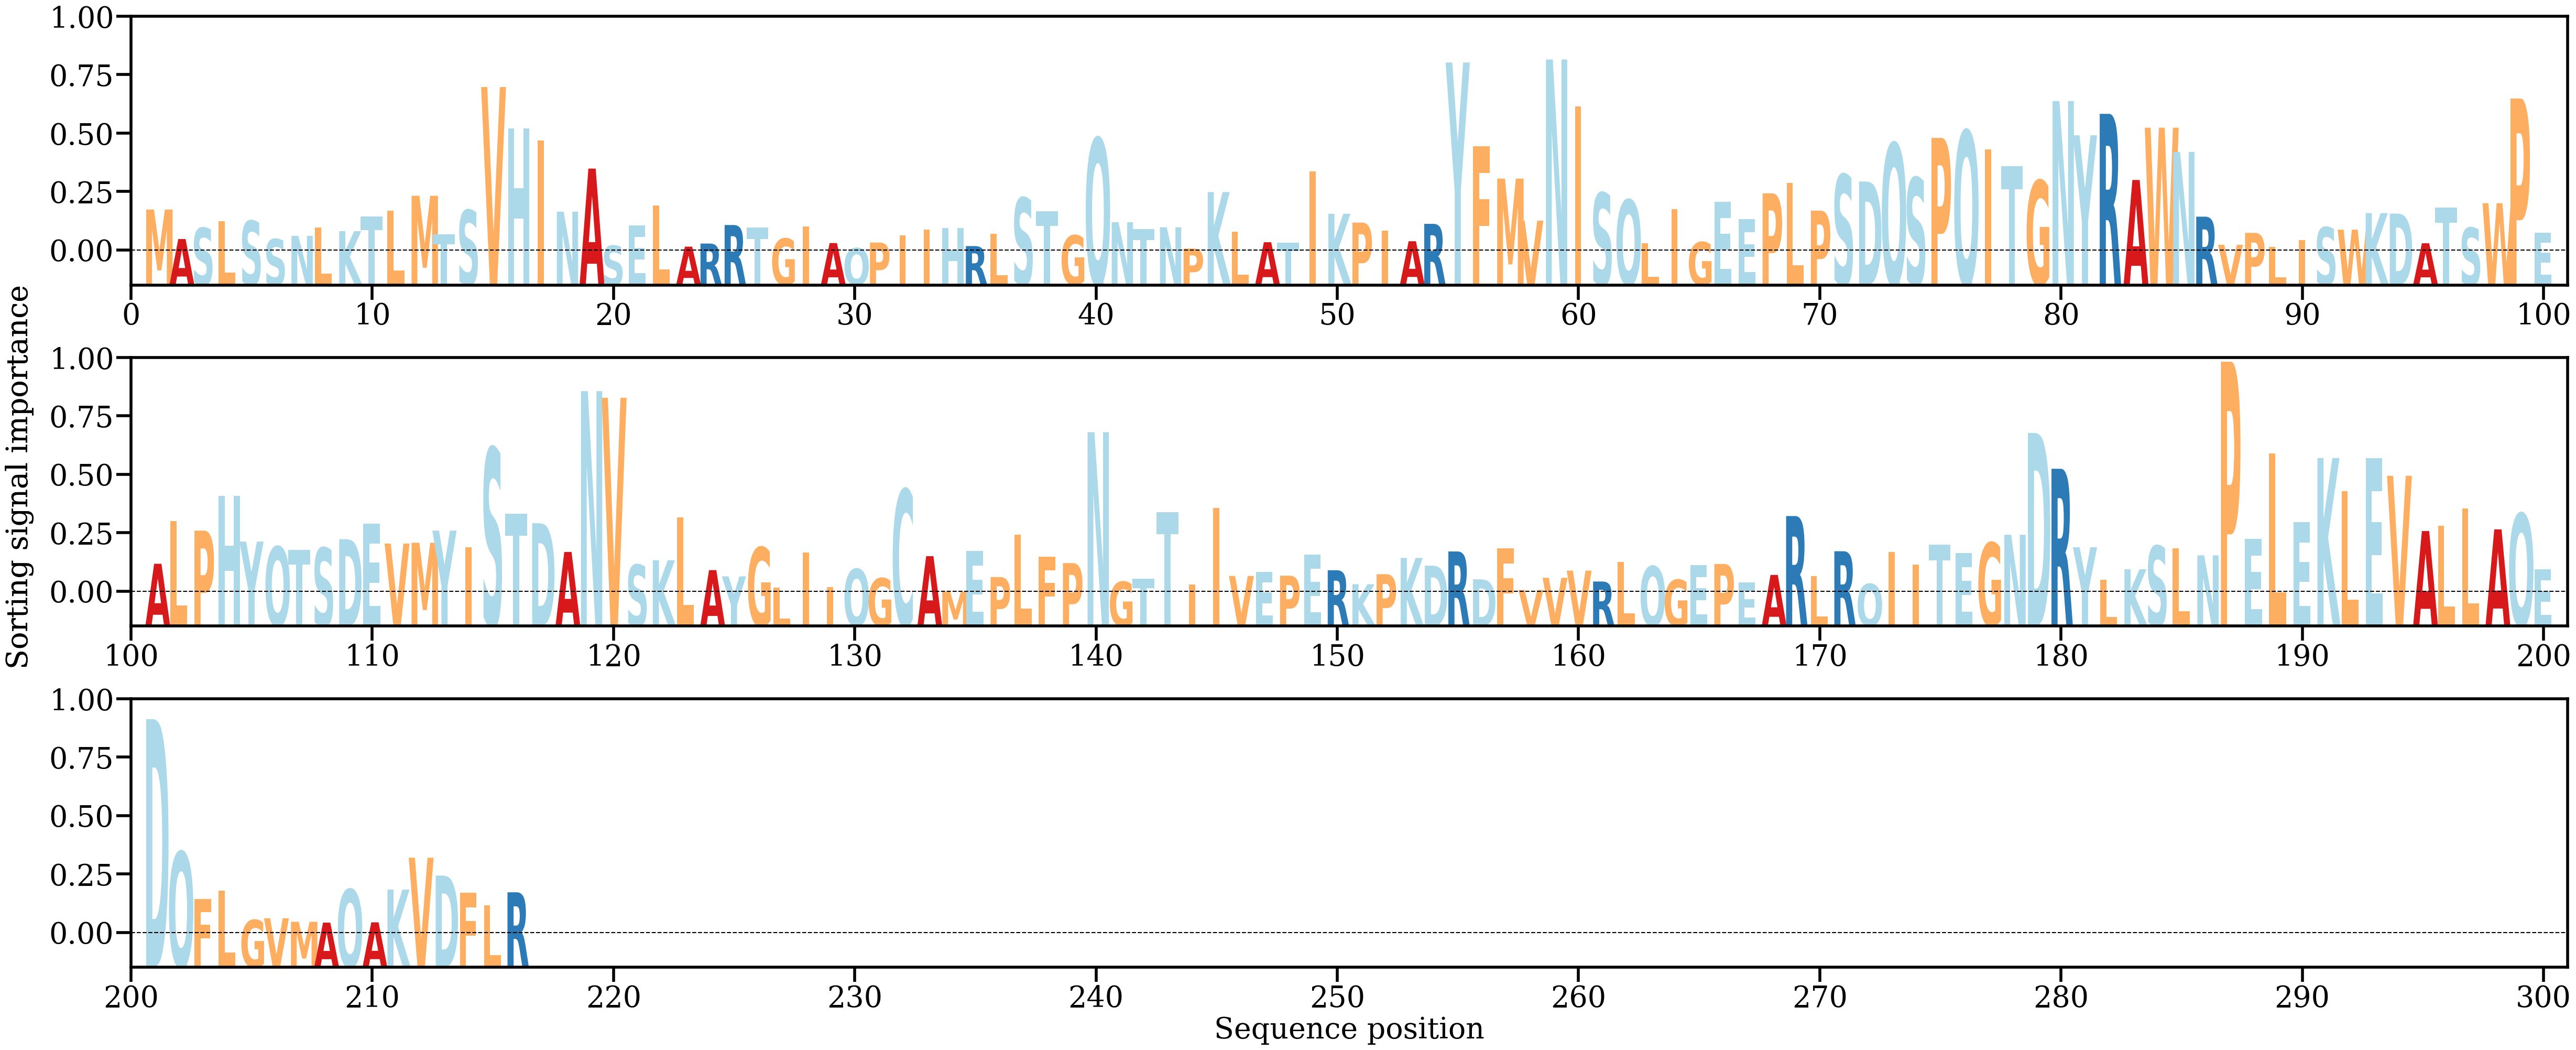

Source data for this figure (header and first rows):
AA, Alpha
M, [0.00383004]
A, [0.00121732]
S, [0.00220057]
L, [0.00281234]
S, [0.00282431]
S, [0.0012077]
N, [0.00149444]
L, [0.00221941]
K, [0.00191132]
T, [0.00319539]
L, [0.00372994]
M, [0.00504406]
T, [0.00164877]
S, [0.0037788]
V, [0.0146693]
H, [0.01101305]
I, [0.00994581]
N, [0.00363976]
A, [0.00745078]
S, [0.00062673]
E, [0.00241645]
L, [0.00418169]
A, [0.00054221]
R, [0.00081543]
R, [0.00245544]
T, [0.00222326]
G, [0.00125585]
I, [0.00232764]
A, [0.00085935]
Q, [0.00041289]
P, [0.00090464]
I, [0.00153496]
I, [0.00204918]
H, [0.00217111]
R, [0.00059234]
L, [0.00165554]
S, [0.00486567]
T, [0.00366161]
G, [0.00153994]
Q, [0.01012615]
N, [0.00270698]
T, [0.00209396]
N, [0.00225507]
P, [0.00037263]
K, [0.00537016]
L, [0.00187444]
A, [0.00093215]
T, [0.00088773]
I, [0.00719162]
K, [0.00345478]
P, [0.00267277]
I, [0.00196119]
A, [0.00102116]
R, [0.00255766]
Y, [0.01683902]
F, [0.00944326]
M, [0.00656435]
V, [0.00284054]
N, [0.01710751]
I, [0.0129401]
... 156 more rows
